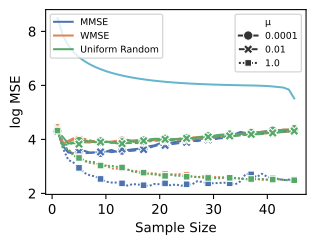

Values plotted in this chart, from the file beside it:
Graph, Sampling Criterion, μ, Sample Size, log MSE, log MSE bound
0, MMSE, 0.0001, 1, 4.309, 8.496
0, MMSE, 0.0001, 2, 3.754, 7.848
0, MMSE, 0.0001, 3, 3.514, 7.482
0, MMSE, 0.0001, 4, 3.486, 7.23
0, MMSE, 0.0001, 5, 3.48, 7.044
0, MMSE, 0.0001, 6, 3.577, 6.899
0, MMSE, 0.0001, 7, 3.511, 6.782
0, MMSE, 0.0001, 8, 3.52, 6.684
0, MMSE, 0.0001, 9, 3.5, 6.6
0, MMSE, 0.0001, 10, 3.545, 6.529
0, MMSE, 0.0001, 11, 3.612, 6.467
0, MMSE, 0.0001, 12, 3.544, 6.413
0, MMSE, 0.0001, 13, 3.585, 6.365
0, MMSE, 0.0001, 14, 3.607, 6.324
0, MMSE, 0.0001, 15, 3.633, 6.286
0, MMSE, 0.0001, 16, 3.653, 6.253
0, MMSE, 0.0001, 17, 3.683, 6.224
0, MMSE, 0.0001, 18, 3.744, 6.197
0, MMSE, 0.0001, 19, 3.779, 6.174
0, MMSE, 0.0001, 20, 3.852, 6.153
0, MMSE, 0.0001, 21, 3.856, 6.133
0, MMSE, 0.0001, 22, 3.875, 6.116
0, MMSE, 0.0001, 23, 3.907, 6.101
0, MMSE, 0.0001, 24, 3.94, 6.087
0, MMSE, 0.0001, 25, 3.939, 6.075
0, MMSE, 0.0001, 26, 4.014, 6.064
0, MMSE, 0.0001, 27, 3.993, 6.054
0, MMSE, 0.0001, 28, 4.027, 6.046
0, MMSE, 0.0001, 29, 4.039, 6.038
0, MMSE, 0.0001, 30, 4.061, 6.031
0, MMSE, 0.0001, 31, 4.084, 6.025
0, MMSE, 0.0001, 32, 4.131, 6.019
0, MMSE, 0.0001, 33, 4.176, 6.014
0, MMSE, 0.0001, 34, 4.196, 6.009
0, MMSE, 0.0001, 35, 4.277, 6.005
0, MMSE, 0.0001, 36, 4.239, 6.001
0, MMSE, 0.0001, 37, 4.232, 5.997
0, MMSE, 0.0001, 38, 4.257, 5.993
0, MMSE, 0.0001, 39, 4.275, 5.986
0, MMSE, 0.0001, 40, 4.308, 5.975
0, MMSE, 0.0001, 41, 4.327, 5.961
0, MMSE, 0.0001, 42, 4.327, 5.941
0, MMSE, 0.0001, 43, 4.356, 5.92
0, MMSE, 0.0001, 44, 4.347, 5.846
0, MMSE, 0.0001, 45, 4.375, 5.518
0, MMSE, 0.01, 1, 4.417, 8.496
0, MMSE, 0.01, 2, 3.886, 7.848
0, MMSE, 0.01, 3, 3.54, 7.482
0, MMSE, 0.01, 4, 3.49, 7.23
0, MMSE, 0.01, 5, 3.539, 7.044
0, MMSE, 0.01, 6, 3.484, 6.899
0, MMSE, 0.01, 7, 3.504, 6.782
0, MMSE, 0.01, 8, 3.508, 6.684
0, MMSE, 0.01, 9, 3.535, 6.6
0, MMSE, 0.01, 10, 3.572, 6.529
0, MMSE, 0.01, 11, 3.528, 6.467
0, MMSE, 0.01, 12, 3.548, 6.413
0, MMSE, 0.01, 13, 3.644, 6.365
0, MMSE, 0.01, 14, 3.568, 6.324
0, MMSE, 0.01, 15, 3.58, 6.286
... 345 more rows
